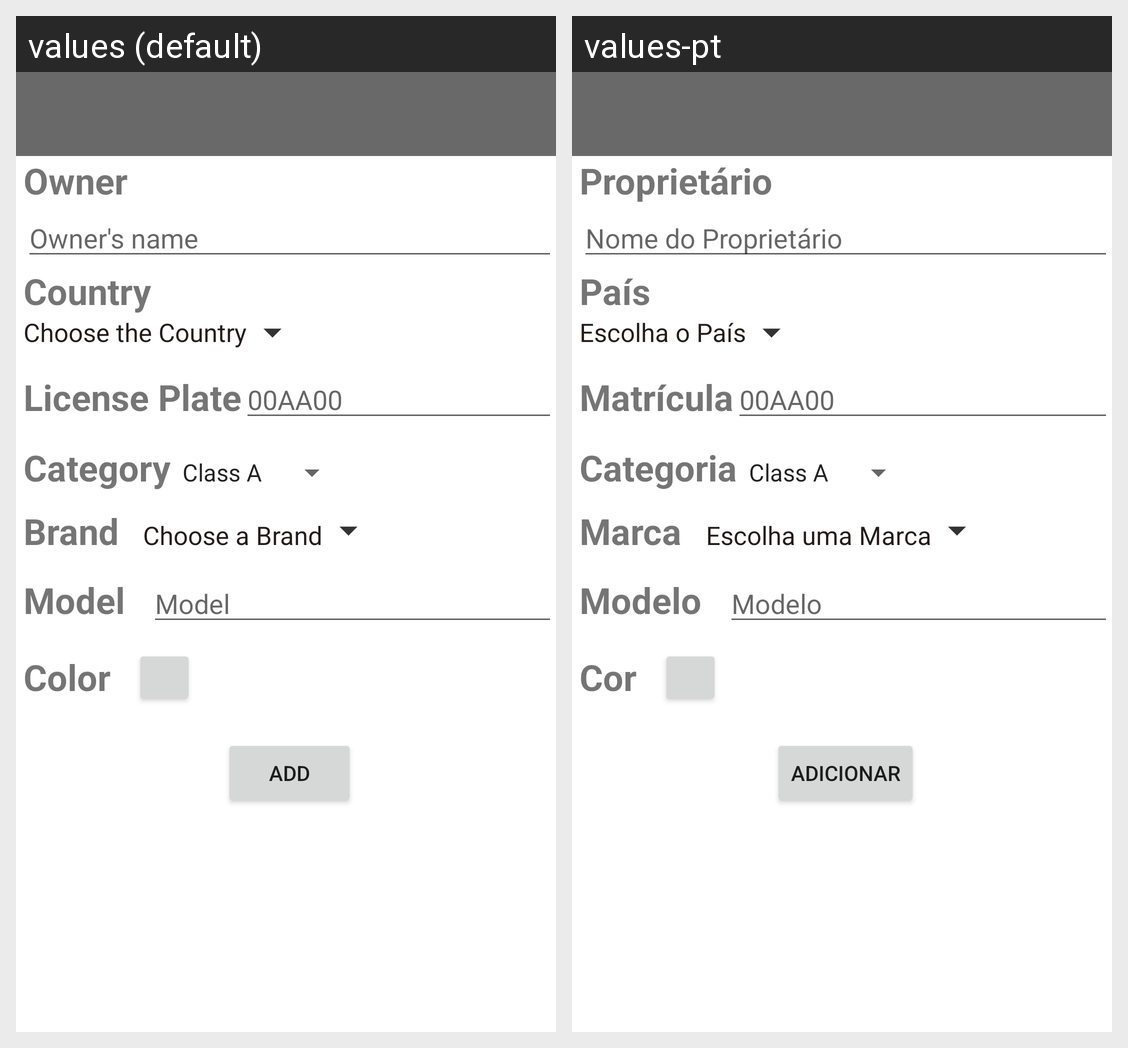

This grid shows one Android layout under two languages. Give, for every string resource on the screen, its name, the default text and each shown locale's text.
Android screen res/layout/activity_add.xml rendered under 2 locales, left to right: values (default), values-pt. Device: Nexus 5 (rendered at 1080×1920; each locale shown at half size, 540×960, under a caption strip naming it); theme AppTheme.
Strings drawn on this screen, with the default value and each locale's value (text and hints the layout hard-codes, and strings that could not be matched under every locale, appear in the picture but are not listed):

textViewOwner
  values: Owner
  values-pt: Proprietário

editTextOwner
  values: Owner's name
  values-pt: Nome do Proprietário

country
  values: Country
  values-pt: País

textView_SpinnerCountries
  values: Choose the Country
  values-pt: Escolha o País

textView_Make
  values: Brand
  values-pt: Marca

licensePlateString
  values: License Plate
  values-pt: Matrícula

hintMatricula
  values: 00AA00
  values-pt: 00AA00  [not translated; the default value is used]

category
  values: Category
  values-pt: Categoria

textView_SpinnerMarcas
  values: Choose a Brand
  values-pt: Escolha uma Marca

textview_model
  values: Model
  values-pt: Modelo

txtView_color
  values: Color
  values-pt: Cor

add
  values: Add
  values-pt: Adicionar
